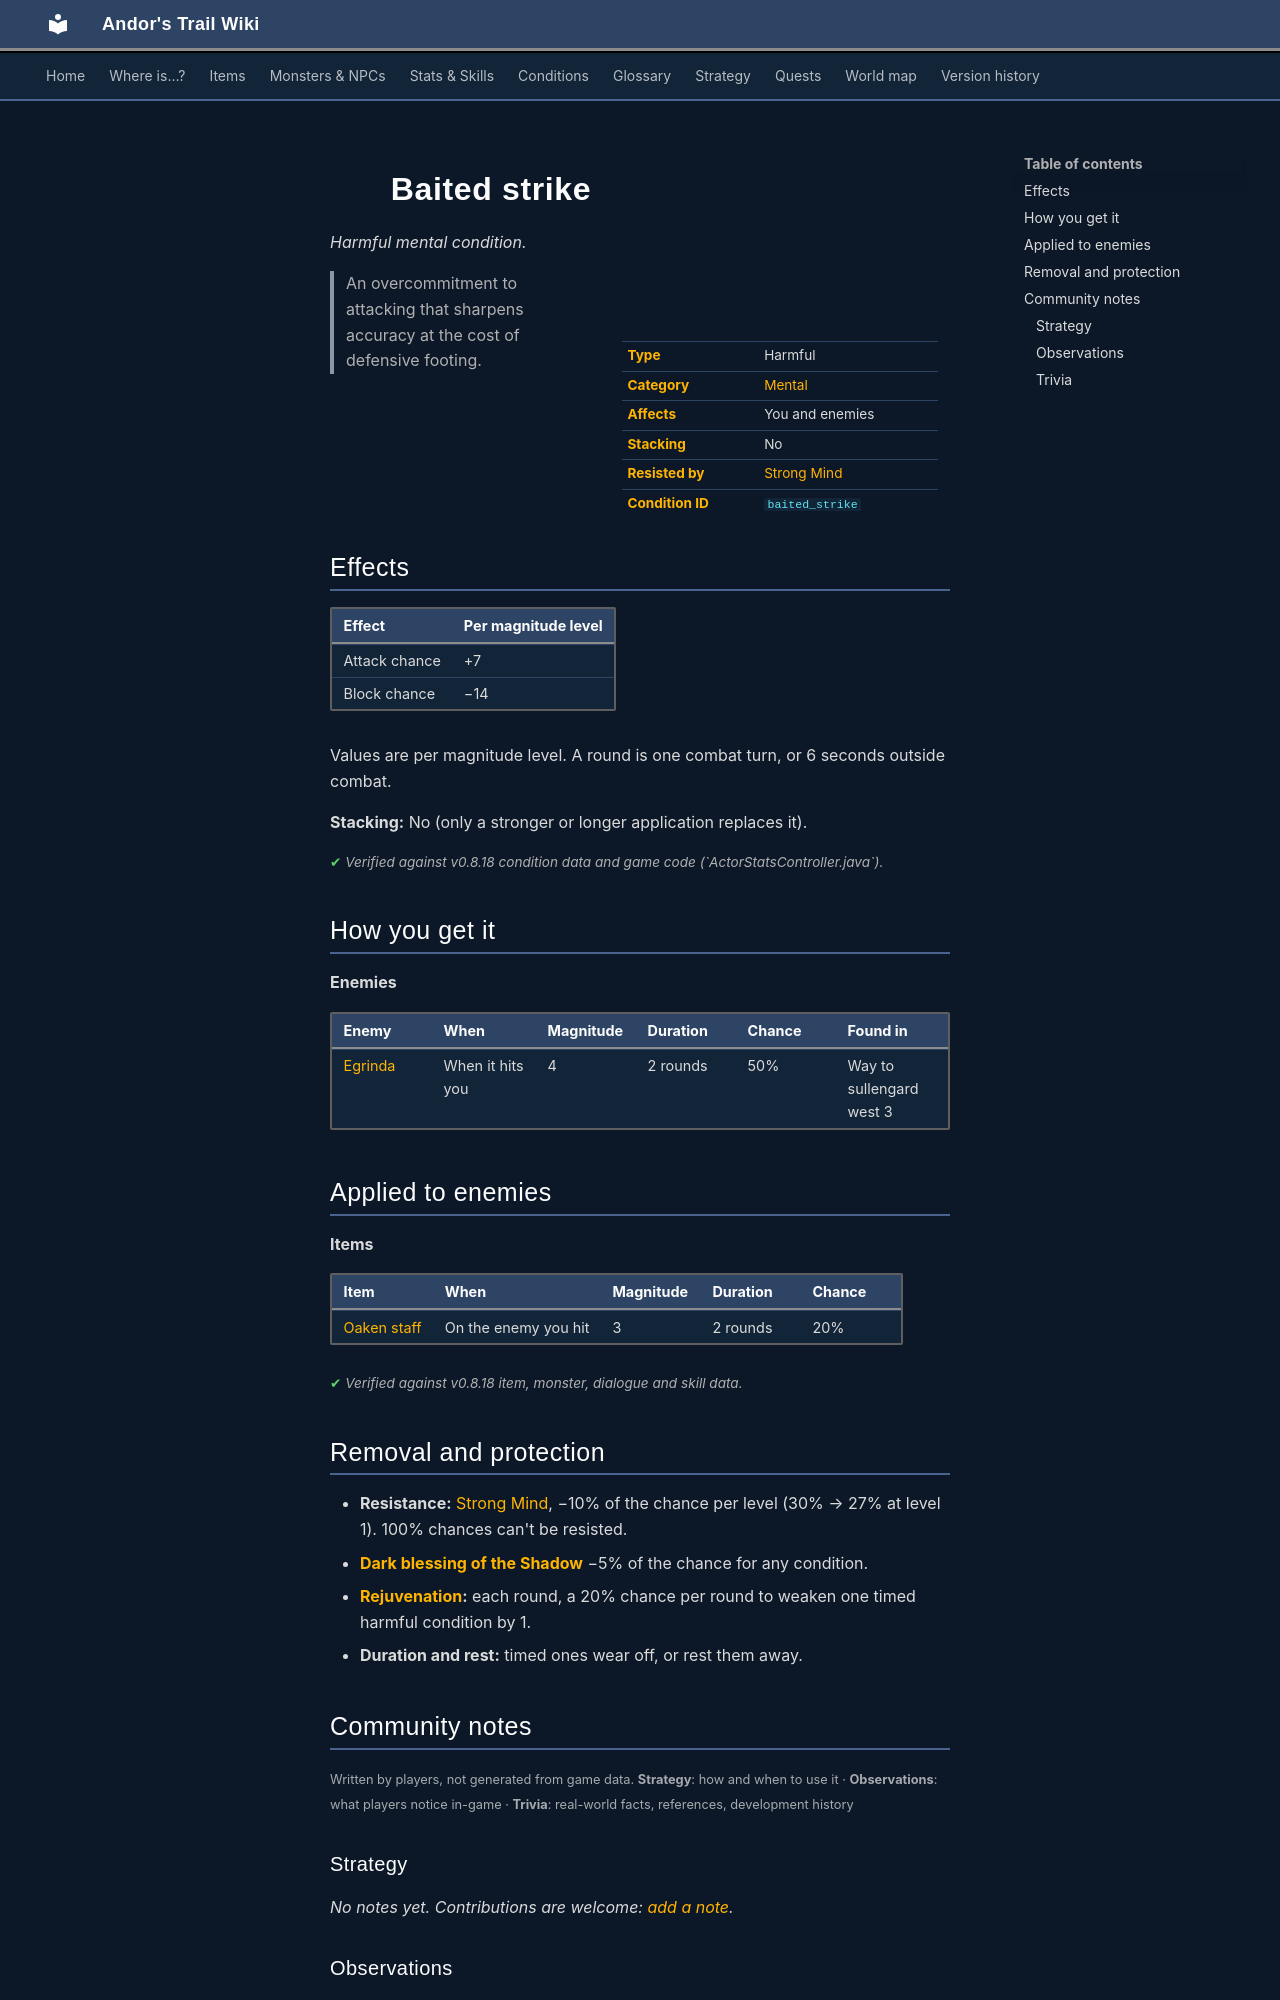

repository: asdfghjkl628/Andor-s-Trail-Wikiiii · page: conditions/baited_strike/index.html · generator: mkdocs

---
description: "Baited strike is a harmful mental condition in Andor's Trail: attack chance +7, block chance −14. Caused by: items, enemies."
---

# ![](../assets/icons/conditions/actorconditions_1_42.png){ .sprite } Baited strike

*Harmful mental condition.*

<div class="infobox" markdown>

<p class="ib-img"><img class="sprite" src="../../assets/icons/conditions/actorconditions_1_42.png" alt=""></p>

| | |
|---|---|
| **Type** | Harmful |
| **Category** | [Mental](index.md#categories-and-resistance) |
| **Affects** | You and enemies |
| **Stacking** | No |
| **Resisted by** | [Strong Mind](../skills/resistanceMental.md) |
| **Condition ID** | `baited_strike` |

</div>

> An overcommitment to attacking that sharpens accuracy at the cost of defensive footing.

## Effects

| Effect | Per magnitude level |
|---|---|
| Attack chance | +7 |
| Block chance | −14 |

Values are per magnitude level. A round is one combat turn, or 6 seconds outside combat.

**Stacking:** No (only a stronger or longer application replaces it).


<p class="verified">Verified against v0.8.18 condition data and game code (`ActorStatsController.java`).</p>

## How you get it

**Enemies**

| Enemy | When | Magnitude | Duration | Chance | Found in |
|---|---|---|---|---|---|
| [Egrinda](../monsters/egrinda.md) | When it hits you | 4 | 2 rounds | 50% | Way to sullengard west 3 |

## Applied to enemies

**Items**

| Item | When | Magnitude | Duration | Chance |
|---|---|---|---|---|
| [Oaken staff](../items/oaken_staff.md) | On the enemy you hit | 3 | 2 rounds | 20% |


<p class="verified">Verified against v0.8.18 item, monster, dialogue and skill data.</p>

## Removal and protection

- **Resistance:** [Strong Mind](../skills/resistanceMental.md), −10% of the chance per level (30% → 27% at level 1). 100% chances can't be resisted.
- **[Dark blessing of the Shadow](../skills/shadowBless.md)** −5% of the chance for any condition.
- **[Rejuvenation](../skills/rejuvenation.md):** each round, a 20% chance per round to weaken one timed harmful condition by 1.
- **Duration and rest:** timed ones wear off, or rest them away.


## Community notes

<small>Written by players, not generated from game data. **Strategy**: how and when to use it · **Observations**: what players notice in-game · **Trivia**: real-world facts, references, development history</small>

### Strategy

*No notes yet. Contributions are welcome: [add a note](https://github.com/asdfghjkl628/Andor-s-Trail-Wikiiii/new/main/notes/conditions?filename=baited_strike.md&value=%23%23%20Strategy%0A%0A%3C%21--%20how%20and%20when%20to%20use%20it%20--%3E%0A%0A%23%23%20Observations%0A%0A%3C%21--%20what%20players%20notice%20in-game%20--%3E%0A%0A%23%23%20Trivia%0A%0A%3C%21--%20real-world%20facts%2C%20references%2C%20development%20history%20--%3E%0A).*

### Observations

*No notes yet. Contributions are welcome: [add a note](https://github.com/asdfghjkl628/Andor-s-Trail-Wikiiii/new/main/notes/conditions?filename=baited_strike.md&value=%23%23%20Strategy%0A%0A%3C%21--%20how%20and%20when%20to%20use%20it%20--%3E%0A%0A%23%23%20Observations%0A%0A%3C%21--%20what%20players%20notice%20in-game%20--%3E%0A%0A%23%23%20Trivia%0A%0A%3C%21--%20real-world%20facts%2C%20references%2C%20development%20history%20--%3E%0A).*
